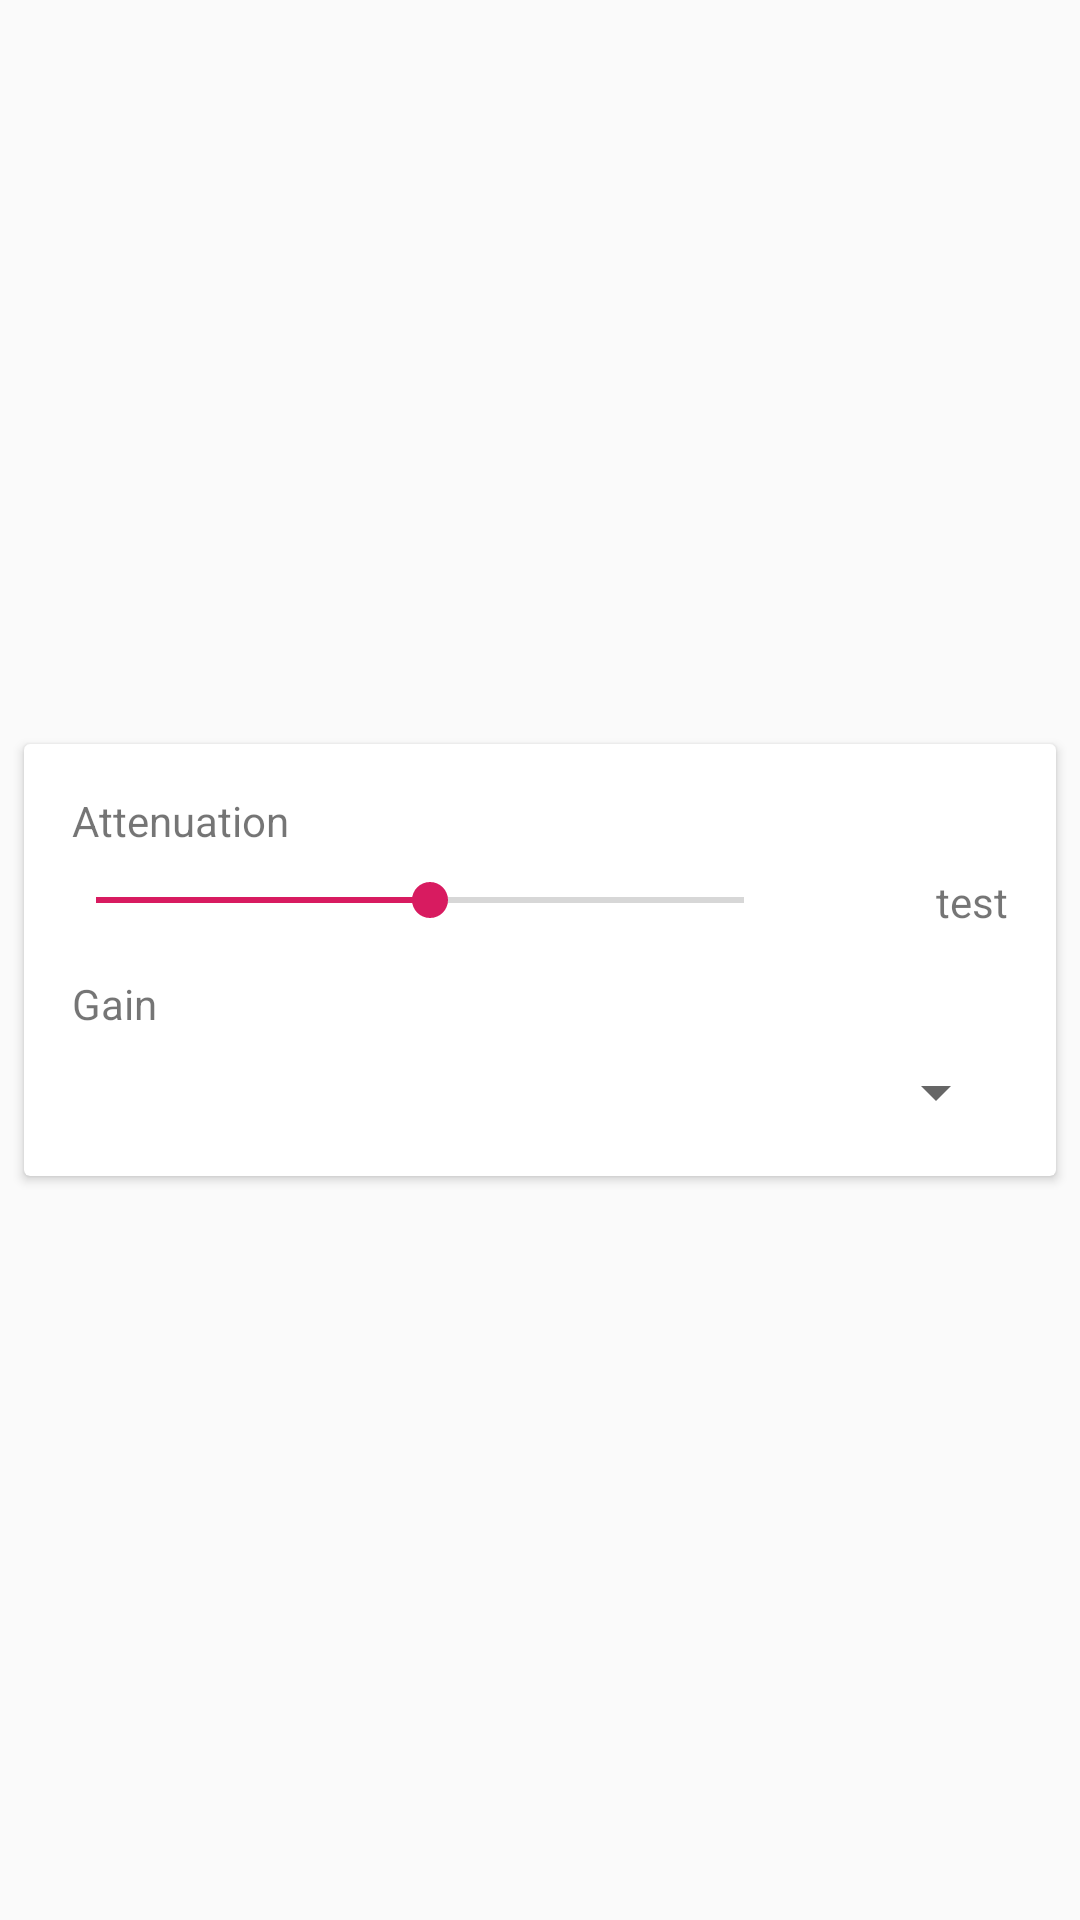

The Android layout XML behind this screen, and the referenced resources:
<!-- AndroidManifest.xml: application theme AppTheme -->
<!-- res/layout/listelement_attenuator_config.xml -->
<?xml version="1.0" encoding="utf-8"?>
<android.support.constraint.ConstraintLayout
    xmlns:android="http://schemas.android.com/apk/res/android"
    xmlns:app="http://schemas.android.com/apk/res-auto"
    xmlns:tools="http://schemas.android.com/tools"
    android:layout_width="match_parent"
    android:layout_height="match_parent">

    <android.support.v7.widget.CardView
        android:layout_width="fill_parent"
        android:layout_height="wrap_content"
        android:layout_marginStart="8dp"
        android:layout_marginTop="8dp"
        android:layout_marginEnd="8dp"
        android:layout_marginBottom="8dp"
        app:layout_constraintBottom_toBottomOf="parent"
        app:layout_constraintEnd_toEndOf="parent"
        app:layout_constraintStart_toStartOf="parent"
        app:layout_constraintTop_toTopOf="parent">

        <android.support.constraint.ConstraintLayout
            android:layout_width="match_parent"
            android:layout_height="wrap_content">

            <TextView
                android:id="@+id/textView"
                android:layout_width="wrap_content"
                android:layout_height="wrap_content"
                android:layout_marginStart="16dp"
                android:layout_marginTop="16dp"
                android:text="Attenuation"
                app:layout_constraintStart_toStartOf="parent"
                app:layout_constraintTop_toTopOf="parent" />

            <TextView
                android:id="@+id/textView6"
                android:layout_width="wrap_content"
                android:layout_height="wrap_content"
                android:layout_marginStart="16dp"
                android:layout_marginTop="16dp"
                android:text="Gain"
                app:layout_constraintStart_toStartOf="parent"
                app:layout_constraintTop_toBottomOf="@+id/attenuationSeekBar" />

            <SeekBar
                android:id="@+id/attenuationSeekBar"
                android:layout_width="0dp"
                android:layout_height="wrap_content"
                android:layout_marginStart="8dp"
                android:layout_marginTop="8dp"
                android:layout_marginEnd="8dp"
                android:max="31"
                android:progress="16"
                app:layout_constraintEnd_toStartOf="@+id/attenuationOutputText"
                app:layout_constraintStart_toStartOf="parent"
                app:layout_constraintTop_toBottomOf="@+id/textView" />

            <TextView
                android:id="@+id/attenuationOutputText"
                android:layout_width="64dp"
                android:layout_height="wrap_content"
                android:layout_marginTop="8dp"
                android:layout_marginEnd="16dp"
                android:gravity="end"
                android:text="test"
                app:layout_constraintEnd_toEndOf="parent"
                app:layout_constraintTop_toBottomOf="@+id/textView" />

            <Spinner
                android:id="@+id/gainSpinner"
                android:layout_width="0dp"
                android:layout_height="wrap_content"
                android:layout_marginStart="16dp"
                android:layout_marginTop="8dp"
                android:layout_marginEnd="16dp"
                android:layout_marginBottom="16dp"
                app:layout_constraintBottom_toBottomOf="parent"
                app:layout_constraintEnd_toEndOf="parent"
                app:layout_constraintStart_toStartOf="parent"
                app:layout_constraintTop_toBottomOf="@+id/textView6" />

        </android.support.constraint.ConstraintLayout>



    </android.support.v7.widget.CardView>

</android.support.constraint.ConstraintLayout>
<!-- resources referenced by this layout -->
<resources>
  <style name="AppTheme" parent="Theme.AppCompat.Light.DarkActionBar">
          
          <item name="colorPrimary">@color/colorPrimary</item>
          <item name="colorPrimaryDark">@color/colorPrimaryDark</item>
          <item name="colorAccent">@color/colorAccent</item>
      </style>
  <color name="colorPrimary">#008577</color>
  <color name="colorPrimaryDark">#00574B</color>
  <color name="colorAccent">#D81B60</color>
</resources>
